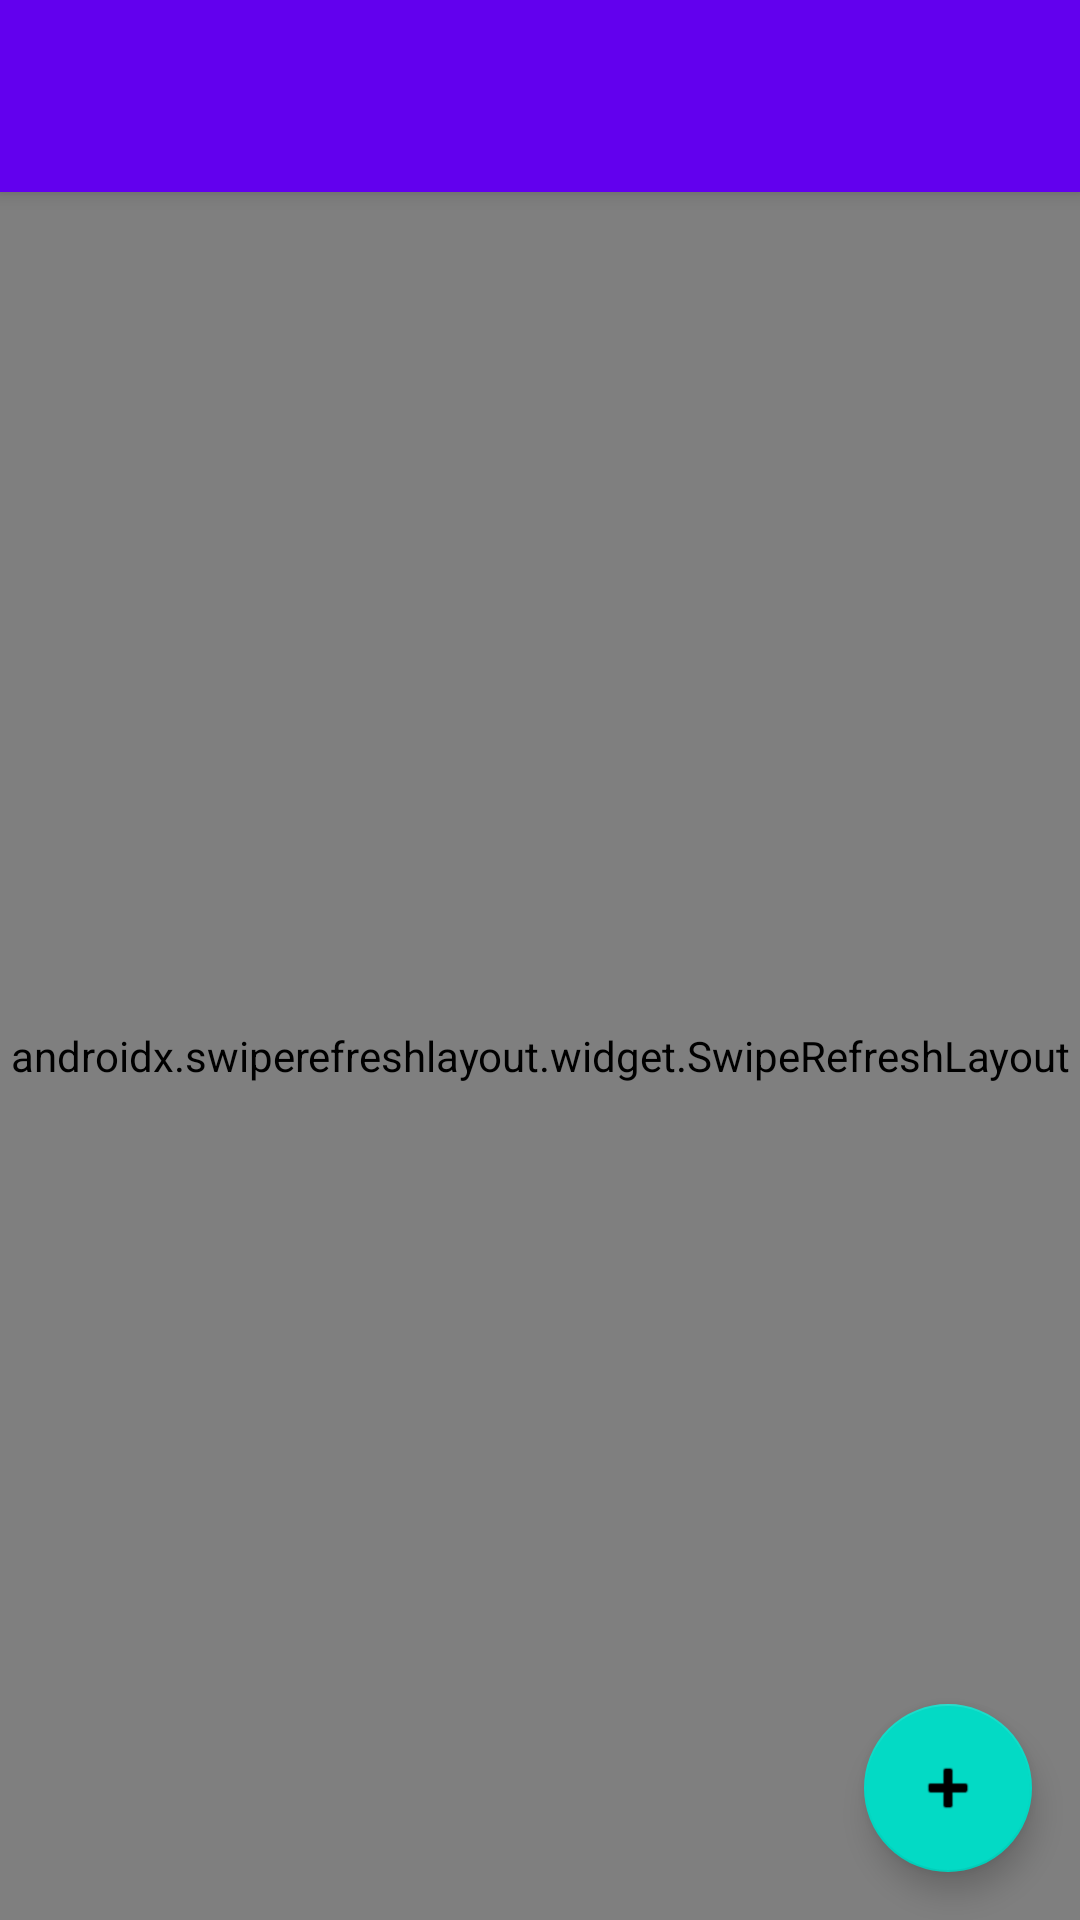

Write the Android layout XML for this screen, with the resource values it uses.
<!-- AndroidManifest.xml: activity theme Theme.NotesApp -->
<!-- res/layout/activity_main.xml -->
<?xml version="1.0" encoding="utf-8"?>
<androidx.coordinatorlayout.widget.CoordinatorLayout xmlns:android="http://schemas.android.com/apk/res/android"
    xmlns:app="http://schemas.android.com/apk/res-auto"
    android:layout_width="match_parent"
    android:layout_height="match_parent">

    <com.google.android.material.appbar.AppBarLayout
        android:layout_width="match_parent"
        android:layout_height="wrap_content">

        <androidx.appcompat.widget.Toolbar
            android:id="@+id/toolbar"
            android:layout_width="match_parent"
            android:layout_height="?attr/actionBarSize"
            android:background="?attr/colorPrimary"
            android:theme="@style/ThemeOverlay.MaterialComponents.Dark.ActionBar"
            app:popupTheme="@style/ThemeOverlay.MaterialComponents.Light" />
            
        <HorizontalScrollView
            android:layout_width="match_parent"
            android:layout_height="wrap_content"
            android:paddingStart="8dp"
            android:paddingEnd="8dp"
            android:paddingBottom="8dp"
            android:background="?attr/colorPrimary"
            android:scrollbars="none">
            
            <com.google.android.material.chip.ChipGroup
                android:id="@+id/chipGroupFilter"
                android:layout_width="wrap_content"
                android:layout_height="wrap_content"
                app:singleSelection="true"
                app:selectionRequired="false" />
                
        </HorizontalScrollView>

    </com.google.android.material.appbar.AppBarLayout>

    <androidx.swiperefreshlayout.widget.SwipeRefreshLayout
        android:id="@+id/swipeRefresh"
        android:layout_width="match_parent"
        android:layout_height="match_parent"
        app:layout_behavior="@string/appbar_scrolling_view_behavior">

        <androidx.recyclerview.widget.RecyclerView
            android:id="@+id/recyclerView"
            android:layout_width="match_parent"
            android:layout_height="match_parent"
            android:clipToPadding="false"
            android:padding="8dp" />

    </androidx.swiperefreshlayout.widget.SwipeRefreshLayout>

    <com.google.android.material.floatingactionbutton.FloatingActionButton
        android:id="@+id/fabAddNote"
        android:layout_width="wrap_content"
        android:layout_height="wrap_content"
        android:layout_gravity="bottom|end"
        android:layout_margin="16dp"
        android:contentDescription="@string/add_note"
        app:srcCompat="@android:drawable/ic_input_add" />

    <TextView
        android:id="@+id/tvEmptyState"
        android:layout_width="wrap_content"
        android:layout_height="wrap_content"
        android:layout_gravity="center"
        android:text="@string/no_notes"
        android:textSize="16sp"
        android:visibility="gone" />

</androidx.coordinatorlayout.widget.CoordinatorLayout>
<!-- resources referenced by this layout -->
<resources>
  <string name="add_note">Add Note</string>
  <string name="no_notes">No notes yet. Create your first note!</string>
  <style name="Theme.NotesApp" parent="Theme.MaterialComponents.DayNight.NoActionBar">
          
          <item name="colorPrimary">@color/purple_500</item>
          <item name="colorPrimaryVariant">@color/purple_700</item>
          <item name="colorOnPrimary">@color/white</item>
          
          
          <item name="colorSecondary">@color/teal_200</item>
          <item name="colorSecondaryVariant">@color/teal_700</item>
          <item name="colorOnSecondary">@color/black</item>
          
          
          <item name="android:statusBarColor">?attr/colorPrimaryVariant</item>
      </style>
  <color name="purple_500">#FF6200EE</color>
  <color name="purple_700">#FF3700B3</color>
  <color name="white">#FFFFFFFF</color>
  <color name="teal_200">#FF03DAC5</color>
  <color name="teal_700">#FF018786</color>
  <color name="black">#FF000000</color>
</resources>
